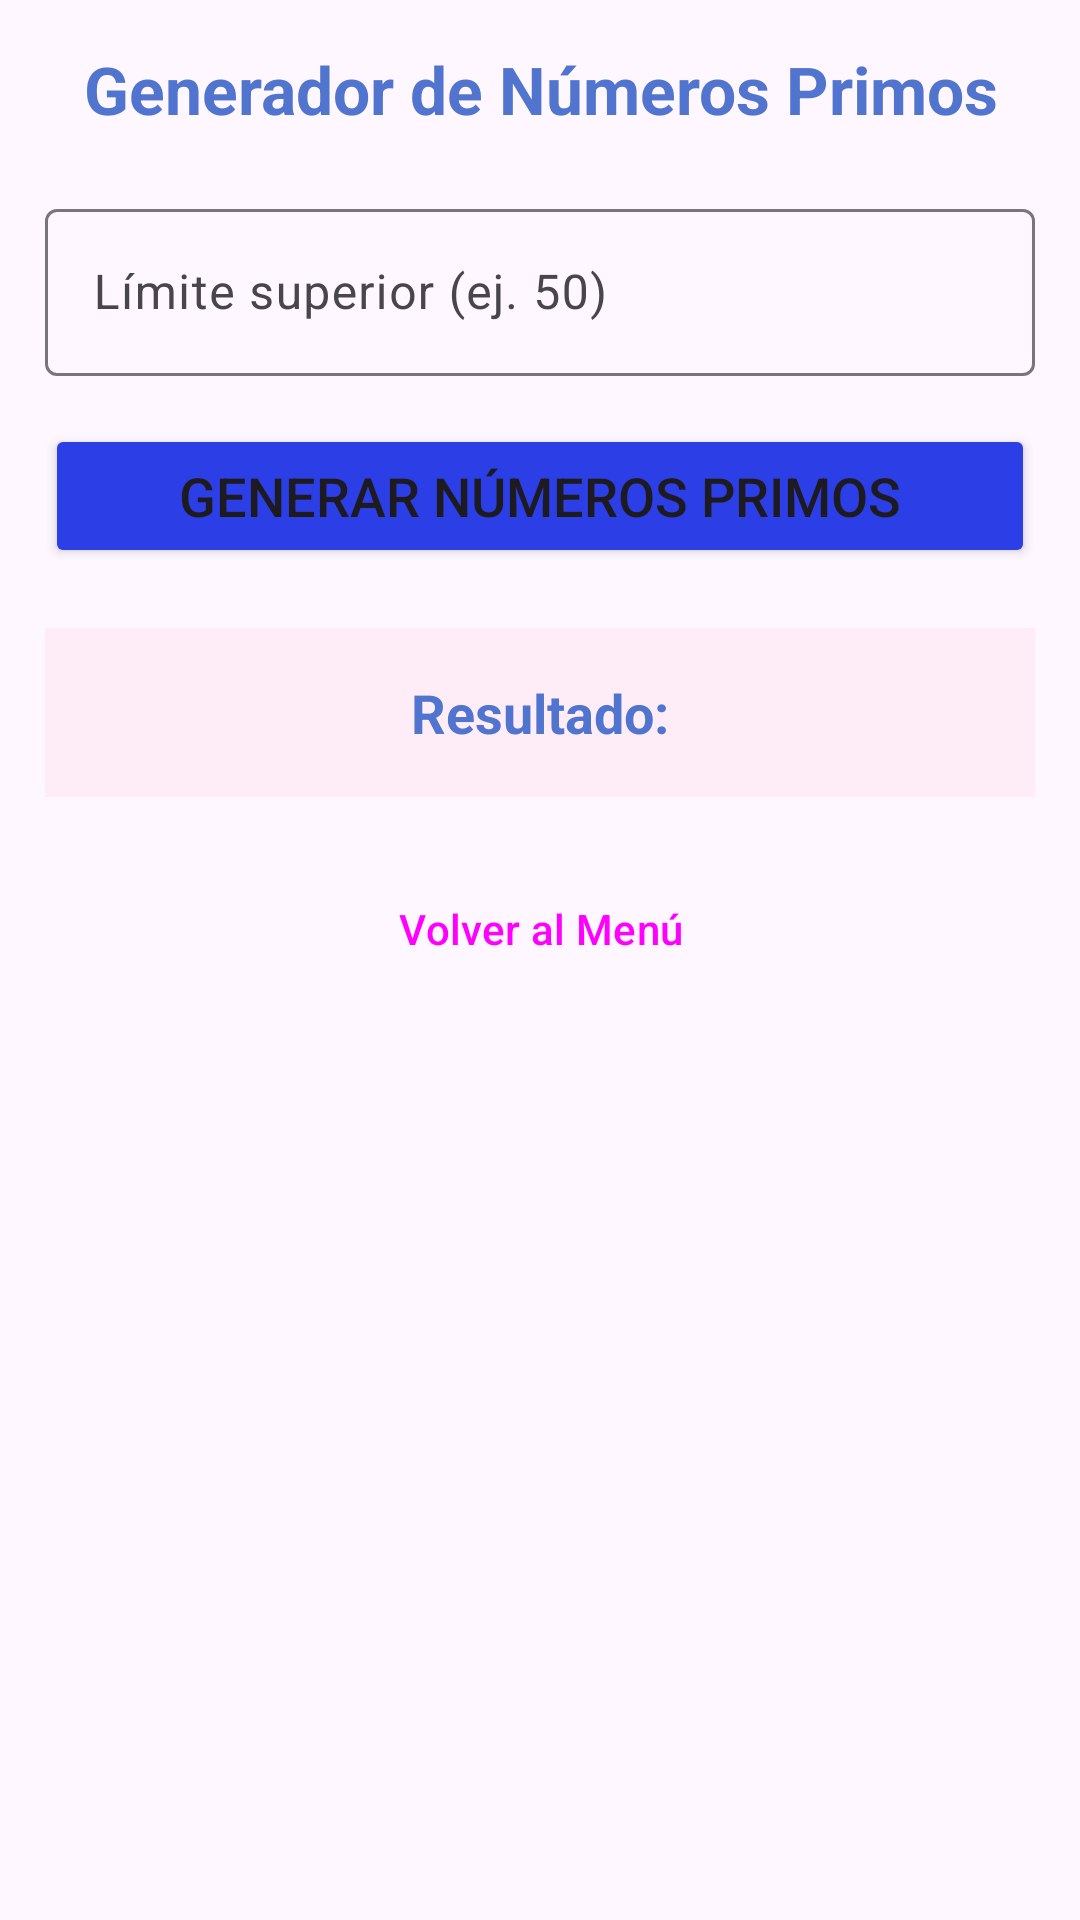

The Android layout XML behind this screen, and the referenced resources:
<!-- AndroidManifest.xml: application theme Theme.Interfaz_to_microservicios -->
<!-- res/layout/activity_numeros_primos.xml -->
<?xml version="1.0" encoding="utf-8"?>
<ScrollView xmlns:android="http://schemas.android.com/apk/res/android"
    xmlns:tools="http://schemas.android.com/tools"
    android:layout_width="match_parent"
    android:layout_height="match_parent"
    android:clipToPadding="true"
    android:fillViewport="true"
    android:padding="15dp"
    tools:context=".NumerosPrimosActivity">

    <LinearLayout
        android:id="@+id/mainLayout"
        android:layout_width="match_parent"
        android:layout_height="wrap_content"
        android:orientation="vertical">

        <TextView
            android:id="@+id/tvTitulo"
            android:layout_width="match_parent"
            android:layout_height="wrap_content"
            android:layout_marginBottom="20dp"
            android:gravity="center"
            android:text="@string/titulo_primos"
            android:textColor="#FE5074CE"
            android:textSize="22sp"
            android:textStyle="bold" />

        <com.google.android.material.textfield.TextInputLayout
            android:id="@+id/tilLimite"
            android:layout_width="match_parent"
            android:layout_height="wrap_content"
            android:layout_marginBottom="16dp"
            android:hint="@string/hint_limite_primos">

            <com.google.android.material.textfield.TextInputEditText
                android:id="@+id/etLimite"
                android:layout_width="match_parent"
                android:layout_height="wrap_content"
                android:inputType="number" />
        </com.google.android.material.textfield.TextInputLayout>

        <Button
            android:id="@+id/btnGenerar"
            android:layout_width="match_parent"
            android:layout_height="wrap_content"
            android:layout_marginBottom="20dp"
            android:backgroundTint="#2C3FE6"
            android:text="@string/btn_generar_primos"
            android:textSize="18sp" />

        
        <TextView
            android:id="@+id/tvResultado"
            android:layout_width="match_parent"
            android:layout_height="wrap_content"
            android:layout_marginBottom="20dp"
            android:background="#10FE5074"
            android:gravity="center"
            android:padding="16dp"
            android:text="@string/label_resultado_inicial"
            android:textColor="#FE5074CE"
            android:textSize="18sp"
            android:textStyle="bold" />

        <Button
            android:id="@+id/btnVolver"
            style="@style/Widget.Material3.Button.OutlinedButton"
            android:layout_width="match_parent"
            android:layout_height="wrap_content"
            android:text="@string/btn_volver" />

    </LinearLayout>
</ScrollView>
<!-- resources referenced by this layout -->
<resources>
  <string name="btn_generar_primos">Generar Números Primos</string>
  <string name="btn_volver">Volver al Menú</string>
  <string name="hint_limite_primos">Límite superior (ej. 50)</string>
  <string name="label_resultado_inicial">Resultado: </string>
  <string name="titulo_primos">Generador de Números Primos</string>
  <style name="Theme.Interfaz_to_microservicios" parent="Base.Theme.Interfaz_to_microservicios" />
  <style name="Base.Theme.Interfaz_to_microservicios" parent="Theme.Material3.DayNight.NoActionBar">
          
          
      </style>
</resources>
